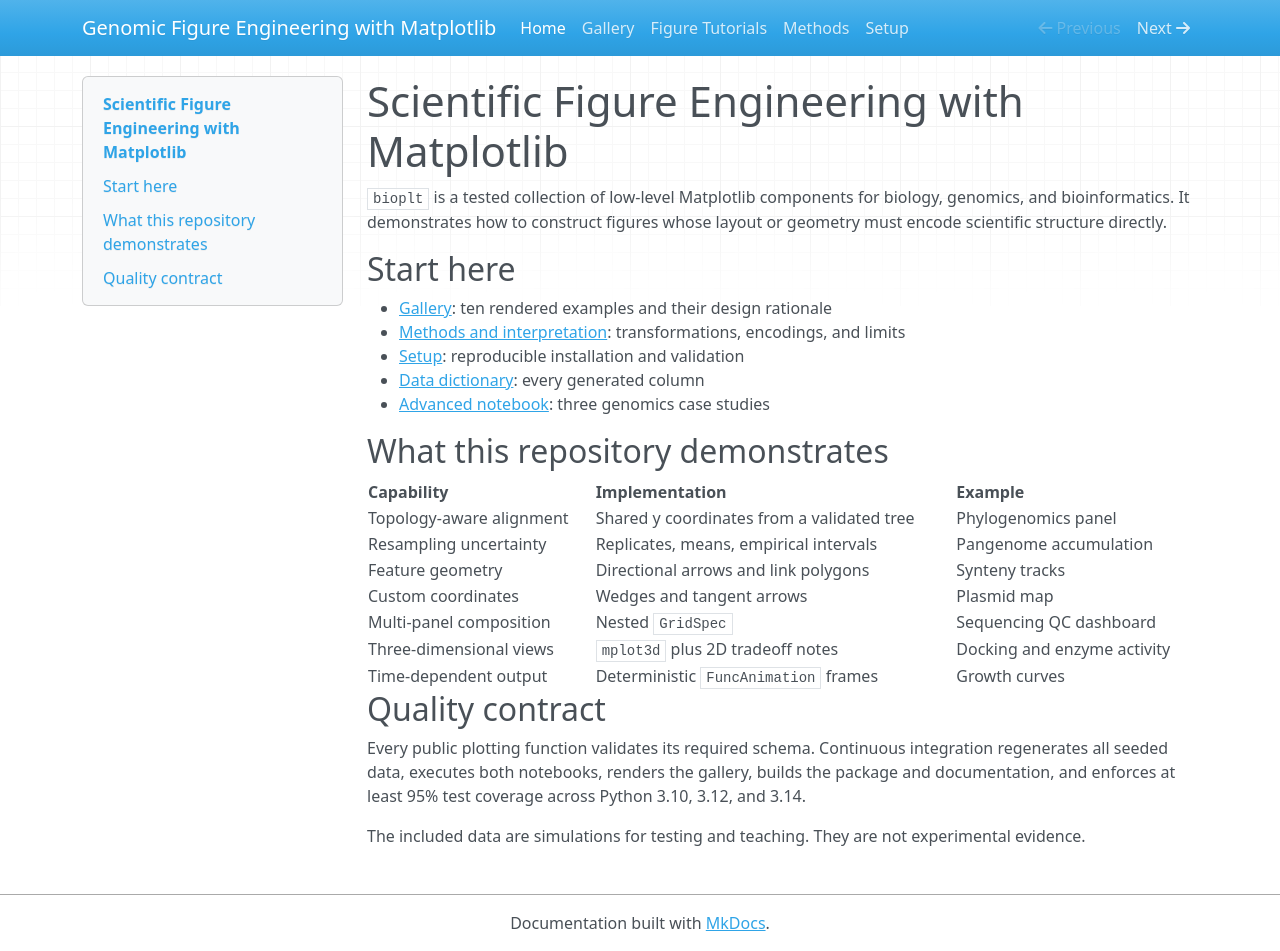

repository: mbilal-OU/biology-data-viz-matplotlib · page: index.html · generator: mkdocs

# Scientific Figure Engineering with Matplotlib

`bioplt` is a tested collection of low-level Matplotlib components for biology,
genomics, and bioinformatics. It demonstrates how to construct figures whose
layout or geometry must encode scientific structure directly.

## Start here

- [Gallery](gallery.md): ten rendered examples and their design rationale
- [Methods and interpretation](methods.md): transformations, encodings, and limits
- [Setup](setup.md): reproducible installation and validation
- [Data dictionary](https://github.com/mbilal-OU/matplotlib-genomic-figures/blob/main/data/data_dictionary.md): every generated column
- [Advanced notebook](https://github.com/mbilal-OU/matplotlib-genomic-figures/blob/main/notebooks/scientific_figure_case_studies.ipynb): three genomics case studies

## What this repository demonstrates

| Capability | Implementation | Example |
|---|---|---|
| Topology-aware alignment | Shared y coordinates from a validated tree | Phylogenomics panel |
| Resampling uncertainty | Replicates, means, empirical intervals | Pangenome accumulation |
| Feature geometry | Directional arrows and link polygons | Synteny tracks |
| Custom coordinates | Wedges and tangent arrows | Plasmid map |
| Multi-panel composition | Nested `GridSpec` | Sequencing QC dashboard |
| Three-dimensional views | `mplot3d` plus 2D tradeoff notes | Docking and enzyme activity |
| Time-dependent output | Deterministic `FuncAnimation` frames | Growth curves |

## Quality contract

Every public plotting function validates its required schema. Continuous
integration regenerates all seeded data, executes both notebooks, renders the
gallery, builds the package and documentation, and enforces at least 95% test
coverage across Python 3.10, 3.12, and 3.14.

The included data are simulations for testing and teaching. They are not
experimental evidence.
